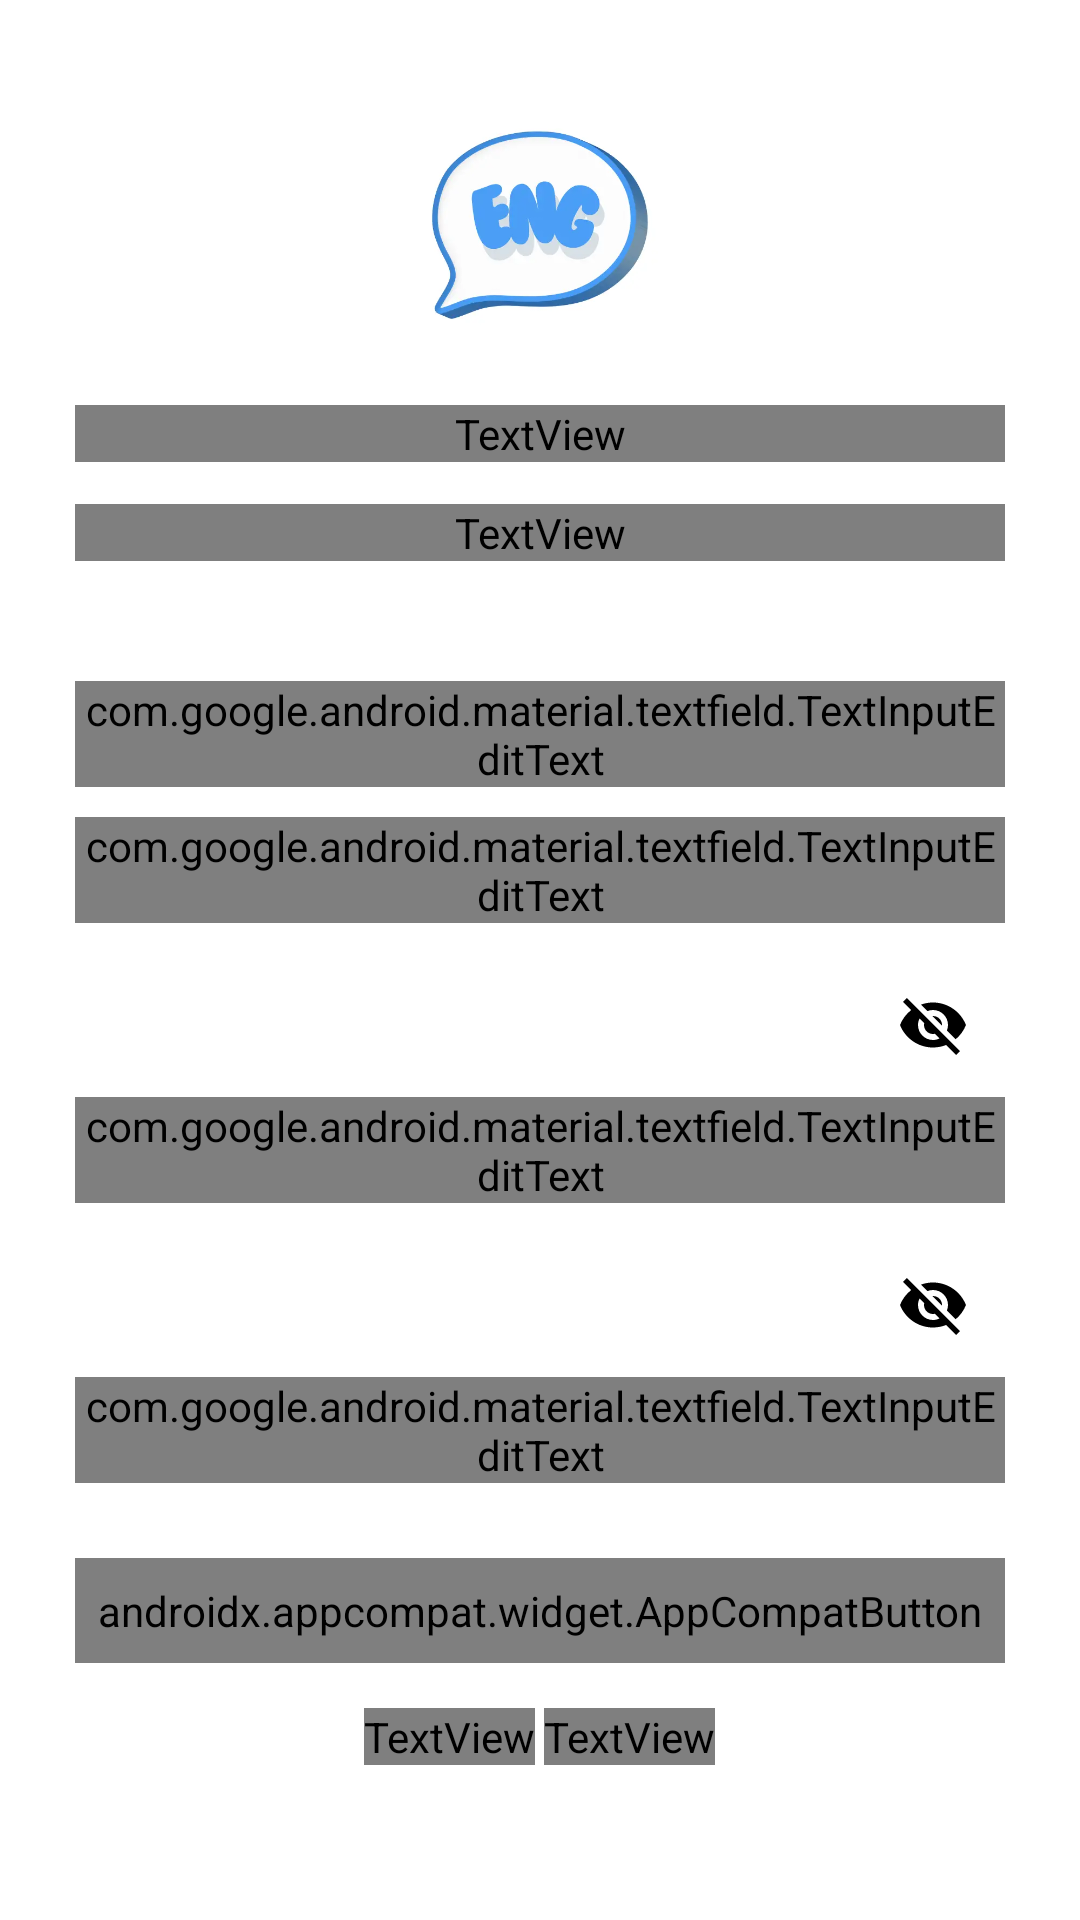

Produce the Android XML layout that renders to this screen, including the resource entries it uses.
<!-- AndroidManifest.xml: application theme Theme.MyApplication -->
<!-- res/layout/auth_activity_register.xml -->
<?xml version="1.0" encoding="utf-8"?>
<androidx.constraintlayout.widget.ConstraintLayout xmlns:android="http://schemas.android.com/apk/res/android"
    xmlns:app="http://schemas.android.com/apk/res-auto"
    android:layout_width="match_parent"
    android:layout_height="match_parent"
    android:clipToPadding="false"
    android:orientation="vertical"
    android:padding="@dimen/_10sdp"
    android:theme="@style/Theme.MaterialComponents.DayNight.DarkActionBar">


    <ImageView
        android:id="@+id/logoApp"
        android:layout_width="@dimen/img_width"
        android:layout_height="@dimen/img_height"
        android:layout_marginHorizontal="@dimen/dimen_20"
        android:layout_marginTop="@dimen/dimen_25"
        android:contentDescription="@null"
        app:layout_constraintEnd_toEndOf="parent"
        app:layout_constraintStart_toStartOf="parent"
        app:layout_constraintTop_toTopOf="parent"
        app:srcCompat="@drawable/logo_app" />

    <TextView
        android:id="@+id/titleRegister"
        style="@style/TitleText"
        android:layout_width="match_parent"
        android:layout_height="wrap_content"
        android:layout_marginHorizontal="@dimen/dimen_20"
        android:layout_marginTop="@dimen/dimen_15"
        android:text="@string/title_text_register"
        android:textSize="@dimen/font_18"
        app:layout_constraintEnd_toEndOf="parent"
        app:layout_constraintStart_toStartOf="parent"
        app:layout_constraintTop_toBottomOf="@id/logoApp" />

    <TextView
        android:id="@+id/desRegister"
        android:layout_width="match_parent"
        android:layout_height="wrap_content"
        android:layout_marginHorizontal="@dimen/dimen_20"
        android:layout_marginTop="@dimen/dimen_14"
        android:fontFamily="@font/poppins_regular"
        android:text="@string/des_register"
        android:textAlignment="center"
        android:textColor="@color/secondary_800"
        android:textSize="@dimen/font_16"
        app:layout_constraintEnd_toEndOf="parent"
        app:layout_constraintStart_toStartOf="parent"
        app:layout_constraintTop_toBottomOf="@id/titleRegister" />


    <com.google.android.material.textfield.TextInputLayout
        android:id="@+id/fullnameTIL"
        style="@style/Widget.MaterialComponents.TextInputLayout.OutlinedBox"
        android:layout_width="match_parent"
        android:layout_height="wrap_content"
        android:layout_marginHorizontal="@dimen/dimen_20"
        android:layout_marginTop="@dimen/dimen_40"
        android:textColorHint="@color/md_theme_onSecondaryContainer"
        app:boxStrokeColor="@color/md_theme_onSecondaryContainer"
        app:layout_constraintEnd_toEndOf="parent"
        app:layout_constraintStart_toStartOf="parent"
        app:layout_constraintTop_toBottomOf="@id/desRegister">

        <com.google.android.material.textfield.TextInputEditText
            android:id="@+id/editTextTextFullname"
            android:layout_width="match_parent"
            android:layout_height="wrap_content"
            android:fontFamily="@font/poppins_medium"
            android:hint="@string/input_fullname"
            android:inputType="text"
            android:textColor="@color/black" />
    </com.google.android.material.textfield.TextInputLayout>

    <com.google.android.material.textfield.TextInputLayout
        android:id="@+id/emailTIL"
        style="@style/Widget.MaterialComponents.TextInputLayout.OutlinedBox"
        android:layout_width="match_parent"
        android:layout_height="wrap_content"
        android:layout_marginHorizontal="@dimen/dimen_20"
        android:layout_marginTop="@dimen/dimen_10"
        android:textColorHint="@color/md_theme_onSecondaryContainer"
        app:boxStrokeColor="@color/md_theme_onSecondaryContainer"
        app:layout_constraintEnd_toEndOf="parent"
        app:layout_constraintStart_toStartOf="parent"
        app:layout_constraintTop_toBottomOf="@id/fullnameTIL">

        <com.google.android.material.textfield.TextInputEditText
            android:id="@+id/editTextTextEmail"
            android:layout_width="match_parent"
            android:layout_height="wrap_content"
            android:fontFamily="@font/poppins_medium"
            android:hint="@string/input_gmail"
            android:inputType="textEmailAddress"
            android:textColor="@color/black" />
    </com.google.android.material.textfield.TextInputLayout>

    <com.google.android.material.textfield.TextInputLayout
        android:id="@+id/passwordTIL"
        style="@style/Widget.MaterialComponents.TextInputLayout.OutlinedBox"
        android:layout_width="match_parent"
        android:layout_height="wrap_content"
        android:layout_marginHorizontal="@dimen/dimen_20"
        android:layout_marginTop="@dimen/dimen_10"
        android:layout_marginBottom="@dimen/_12sdp"
        android:textColorHint="@color/md_theme_onSecondaryContainer"
        app:boxStrokeColor="@color/md_theme_onSecondaryContainer"
        app:layout_constraintEnd_toEndOf="parent"
        app:layout_constraintStart_toStartOf="parent"
        app:layout_constraintTop_toBottomOf="@+id/emailTIL"
        app:passwordToggleEnabled="true"
        app:passwordToggleTint="@color/black">

        <com.google.android.material.textfield.TextInputEditText
            android:id="@+id/editTextTextPassword"
            android:layout_width="match_parent"
            android:layout_height="wrap_content"
            android:fontFamily="@font/poppins_medium"
            android:hint="@string/input_password"
            android:inputType="textPassword"
            android:textColor="@color/black" />
    </com.google.android.material.textfield.TextInputLayout>

    <com.google.android.material.textfield.TextInputLayout
        android:id="@+id/confirmPasswordTIL"
        style="@style/Widget.MaterialComponents.TextInputLayout.OutlinedBox"
        android:layout_width="match_parent"
        android:layout_height="wrap_content"
        android:layout_marginHorizontal="@dimen/dimen_20"
        android:layout_marginTop="@dimen/dimen_10"
        android:textColorHint="@color/md_theme_onSecondaryContainer"
        app:boxStrokeColor="@color/md_theme_onSecondaryContainer"
        app:layout_constraintEnd_toEndOf="parent"
        app:layout_constraintStart_toStartOf="parent"
        app:layout_constraintTop_toBottomOf="@+id/passwordTIL"
        app:passwordToggleEnabled="true"
        app:passwordToggleTint="@color/black">

        <com.google.android.material.textfield.TextInputEditText
            android:id="@+id/editTextTextConfirmPassword"
            android:layout_width="match_parent"
            android:layout_height="wrap_content"
            android:fontFamily="@font/poppins_medium"
            android:hint="@string/input_confirm_password"
            android:inputType="textPassword"
            android:textColor="@color/black" />
    </com.google.android.material.textfield.TextInputLayout>

    <androidx.appcompat.widget.AppCompatButton
        android:id="@+id/btnRegister"
        android:layout_width="match_parent"
        android:layout_height="@dimen/button_height"
        android:layout_marginHorizontal="@dimen/dimen_20"
        android:layout_marginTop="@dimen/dimen_25"
        android:background="@drawable/button_background"
        android:fontFamily="@font/poppins_semibold"
        android:text="@string/btn_register"
        android:textColor="@color/white"
        android:textSize="@dimen/font_16"
        app:layout_constraintTop_toBottomOf="@id/confirmPasswordTIL" />

    <LinearLayout
        android:id="@+id/linearLayout9"
        android:layout_width="match_parent"
        android:layout_height="wrap_content"
        android:layout_marginHorizontal="@dimen/dimen_20"
        android:layout_marginTop="@dimen/dimen_15"
        android:gravity="center_horizontal"
        android:orientation="horizontal"
        app:layout_constraintTop_toBottomOf="@id/btnRegister">

        <TextView
            android:id="@+id/titleHaveAnAccount"
            android:layout_width="wrap_content"
            android:layout_height="wrap_content"
            android:fontFamily="@font/poppins_regular"
            android:text="@string/have_an_account"
            android:textColor="@color/secondary"
            android:textSize="@dimen/font_16" />

        <TextView
            android:id="@+id/textSignIn"
            android:layout_width="wrap_content"
            android:layout_height="wrap_content"
            android:layout_marginStart="@dimen/_5sdp"
            android:fontFamily="@font/poppins_regular"
            android:text="Login?"
            android:textColor="#1676F3"
            android:textSize="@dimen/_16ssp" />
    </LinearLayout>
</androidx.constraintlayout.widget.ConstraintLayout>
<!-- resources referenced by this layout -->
<resources>
  <color name="black">#FF000000</color>
  <color name="md_theme_onSecondaryContainer">#3D5981</color>
  <color name="secondary">#212529</color>
  <color name="secondary_800">#4D5154</color>
  <color name="white">#FFFFFFFF</color>
  <dimen name="_10sdp">10dp</dimen>
  <dimen name="_12sdp">12dp</dimen>
  <dimen name="_16ssp">16sp</dimen>
  <dimen name="_5sdp">5dp</dimen>
  <dimen name="button_height">60dp</dimen>
  <dimen name="dimen_10">10dp</dimen>
  <dimen name="dimen_14">14dp</dimen>
  <dimen name="dimen_15">15dp</dimen>
  <dimen name="dimen_20">20dp</dimen>
  <dimen name="dimen_25">25dp</dimen>
  <dimen name="dimen_40">40dp</dimen>
  <dimen name="font_16">16sp</dimen>
  <dimen name="font_18">18sp</dimen>
  <dimen name="img_height">150dp</dimen>
  <dimen name="img_width">150dp</dimen>
  <!-- drawable logo_app: webp bitmap (drawable, 8022 bytes) -->
  <string name="btn_register">Register</string>
  <string name="des_register">Sign up now to get started with an account.</string>
  <string name="have_an_account">Already have an account?</string>
  <string name="input_confirm_password">Confirm password</string>
      //string
  <string name="input_fullname">Fullname</string>
  <string name="input_gmail">Email</string>
  <string name="input_password">Password</string>
  <string name="title_text_register">Create an Account</string>
  <style name="TitleText">
          <item name="android:textAlignment">center</item>
          <item name="android:textSize">22sp</item>
          <item name="android:fontFamily">@font/poppins_bold</item>
          <item name="android:textColor">@color/md_theme_onSurface</item>
  
      </style>
  <style name="Theme.MyApplication" parent="Theme.MaterialComponents.DayNight.NoActionBar">
          
          <item name="colorPrimary">@color/primary_500</item>
          <item name="colorPrimaryVariant">@color/primary_700</item>
          <item name="colorOnPrimary">@color/white</item>
          
          <item name="colorSecondary">@color/secondary_200</item>
          <item name="colorSecondaryVariant">@color/secondary_700</item>
          <item name="colorOnSecondary">@color/black</item>
          
          <item name="android:statusBarColor">?attr/colorPrimaryVariant</item>
          
      </style>
  <color name="md_theme_onSurface">#181C22</color>
  <color name="primary_500">#699CFF</color>
  <color name="primary_700">#208AF2</color>
  <color name="secondary_200">#D3D3D4</color>
  <color name="secondary_700">#646669</color>
</resources>
